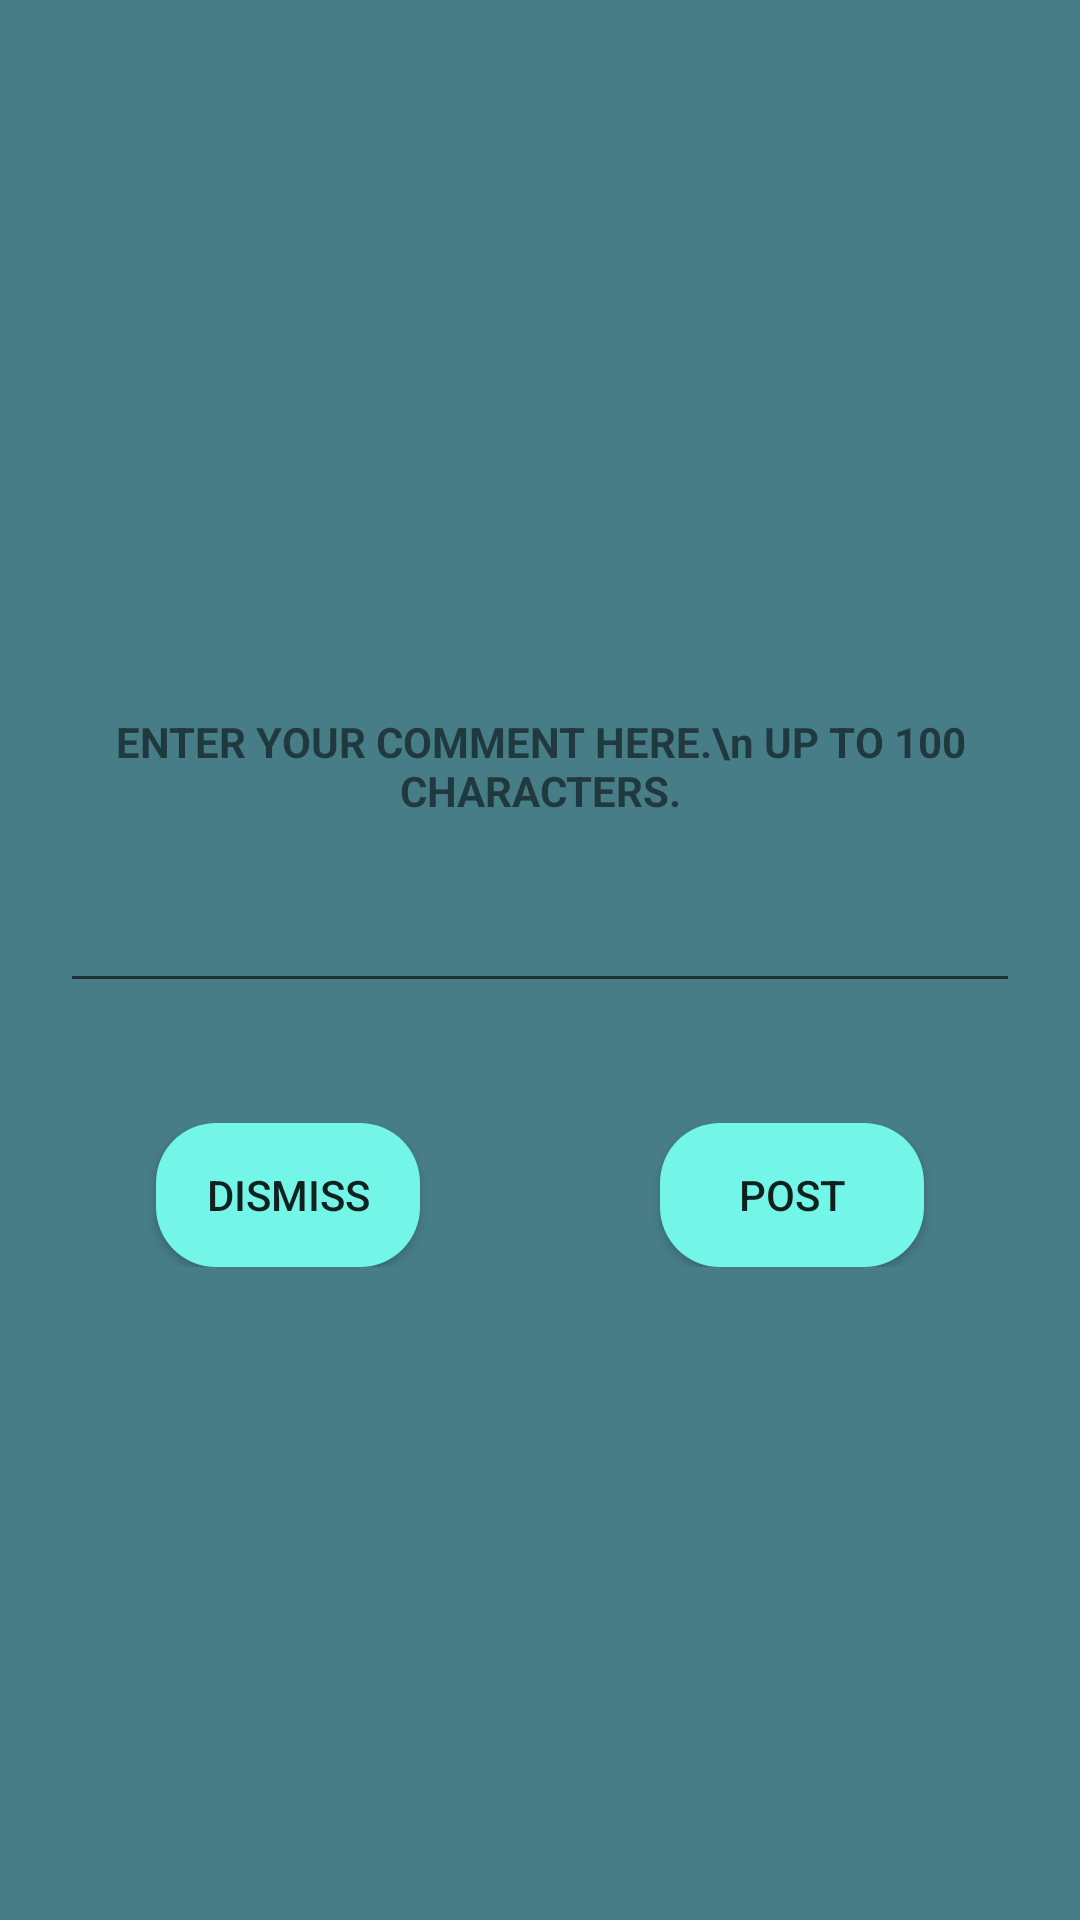

Produce the Android XML layout that renders to this screen, including the resource entries it uses.
<!-- AndroidManifest.xml: application theme Theme.ChallengeYourself -->
<!-- res/layout/comment_alert_box.xml -->
<?xml version="1.0" encoding="utf-8"?>
<LinearLayout xmlns:android="http://schemas.android.com/apk/res/android"
    android:layout_width="match_parent"
    android:layout_height="wrap_content"
    android:background="@color/background"
    android:gravity="center"
    android:padding="10sp"
    android:orientation="vertical">

    <TextView
        android:layout_width="wrap_content"
        android:layout_height="wrap_content"
        android:gravity="center"
        android:padding="20sp"
        android:text="ENTER YOUR COMMENT HERE.\n UP TO 100 CHARACTERS."
        android:textStyle="bold" />
    <EditText
        android:id="@+id/commentEdit"
        android:layout_marginStart="10sp"
        android:layout_marginEnd="10sp"
        android:layout_width="match_parent"
        android:layout_height="wrap_content"/>

    <LinearLayout
        android:layout_width="match_parent"
        android:layout_height="wrap_content"
        android:gravity="center"
        android:layout_marginTop="40sp"
        android:orientation="horizontal">

        <Button
            android:id="@+id/noCommentBtn"
            android:layout_width="wrap_content"
            android:layout_height="wrap_content"
            android:layout_marginRight="80sp"
            android:background="@drawable/rounded_button"
            android:text="DISMISS" />

        <Button
            android:id="@+id/yesCommentBtn"
            android:layout_width="wrap_content"
            android:layout_height="wrap_content"
            android:background="@drawable/rounded_button"
            android:text="POST" />
    </LinearLayout>

</LinearLayout>
<!-- resources referenced by this layout -->
<resources>
  <color name="background">#477D87</color>
  <!-- drawable rounded_button (drawable) -->
  <?xml version="1.0" encoding="utf-8"?>
  <shape xmlns:android="http://schemas.android.com/apk/res/android"
      android:shape="rectangle">
  
      <corners android:radius="20dp"/>
      <solid android:color="@color/login_btn"/>
  </shape>
  <style name="Theme.ChallengeYourself" parent="Theme.AppCompat.Light.NoActionBar">
          
          <item name="colorPrimary">@color/purple_500</item>
          <item name="colorPrimaryVariant">@color/black</item>
          <item name="colorOnPrimary">@color/white</item>
          
          <item name="colorSecondary">@color/teal_200</item>
          <item name="colorSecondaryVariant">@color/teal_700</item>
          <item name="colorOnSecondary">@color/black</item>
          
          <item name="android:statusBarColor" tools:targetApi="l">?attr/colorPrimaryVariant</item>
          
      </style>
  <color name="login_btn">#73F6E7</color>
  <color name="purple_500">#FF6200EE</color>
  <color name="black">#FF000000</color>
  <color name="white">#FFFFFFFF</color>
  <color name="teal_200">#FF03DAC5</color>
  <color name="teal_700">#FF018786</color>
</resources>
